Run: headless pygame with SDL's dummy video driver; simulated clock (each Clock.tick advances the game by its frame time, no real sleeping); random seed 0; keys injected as events and as key.get_pressed() state; no mouse input.
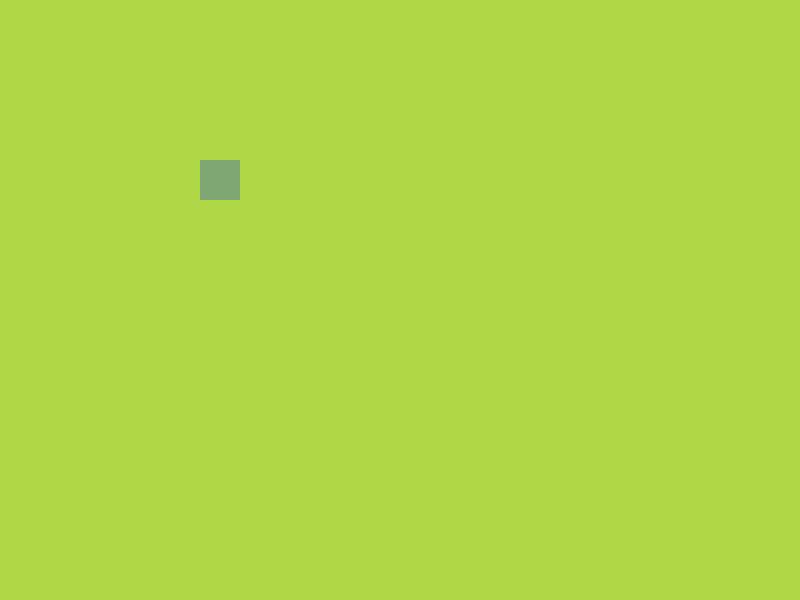
Frame 1 of 4 · flips 1–60 · no input
Frame 2 of 4 · flips 61–180 · tapped SPACE, RETURN · held RIGHT (→), D · screen unchanged from frame 1, image omitted
Frame 3 of 4 · flips 181–300 · held DOWN (↓), S · screen unchanged from frame 2, image omitted
Frame 4 of 4 · flips 301–420 · held LEFT (←), A, UP (↑), W · screen unchanged from frame 3, image omitted

The pygame program that drew these frames:

import pygame
from sys import exit

class Food:
    def __init__(self):
        self.x = 5
        self.y = 4
        self.pos = pygame.math.Vector2(self.x,self.y)

    def draw_food(self):
        food_rect =pygame.Rect(self.pos.x*cell_size,self.pos.y*cell_size,cell_size,cell_size)
        pygame.draw.rect(screen,(126,166,114),food_rect)

pygame.init()
cell_size=40
x_cells=20
y_cells=15
screen = pygame.display.set_mode((cell_size*x_cells,cell_size*y_cells))
pygame.display.set_caption("Snake")
clock =pygame.time.Clock()
food = Food()

while True:
    for event in pygame.event.get():
        if event.type == pygame.QUIT:
            pygame.quit()
            exit()

    screen.fill((175,215,70))
    food.draw_food()

    pygame.display.update()
    clock.tick(60)
